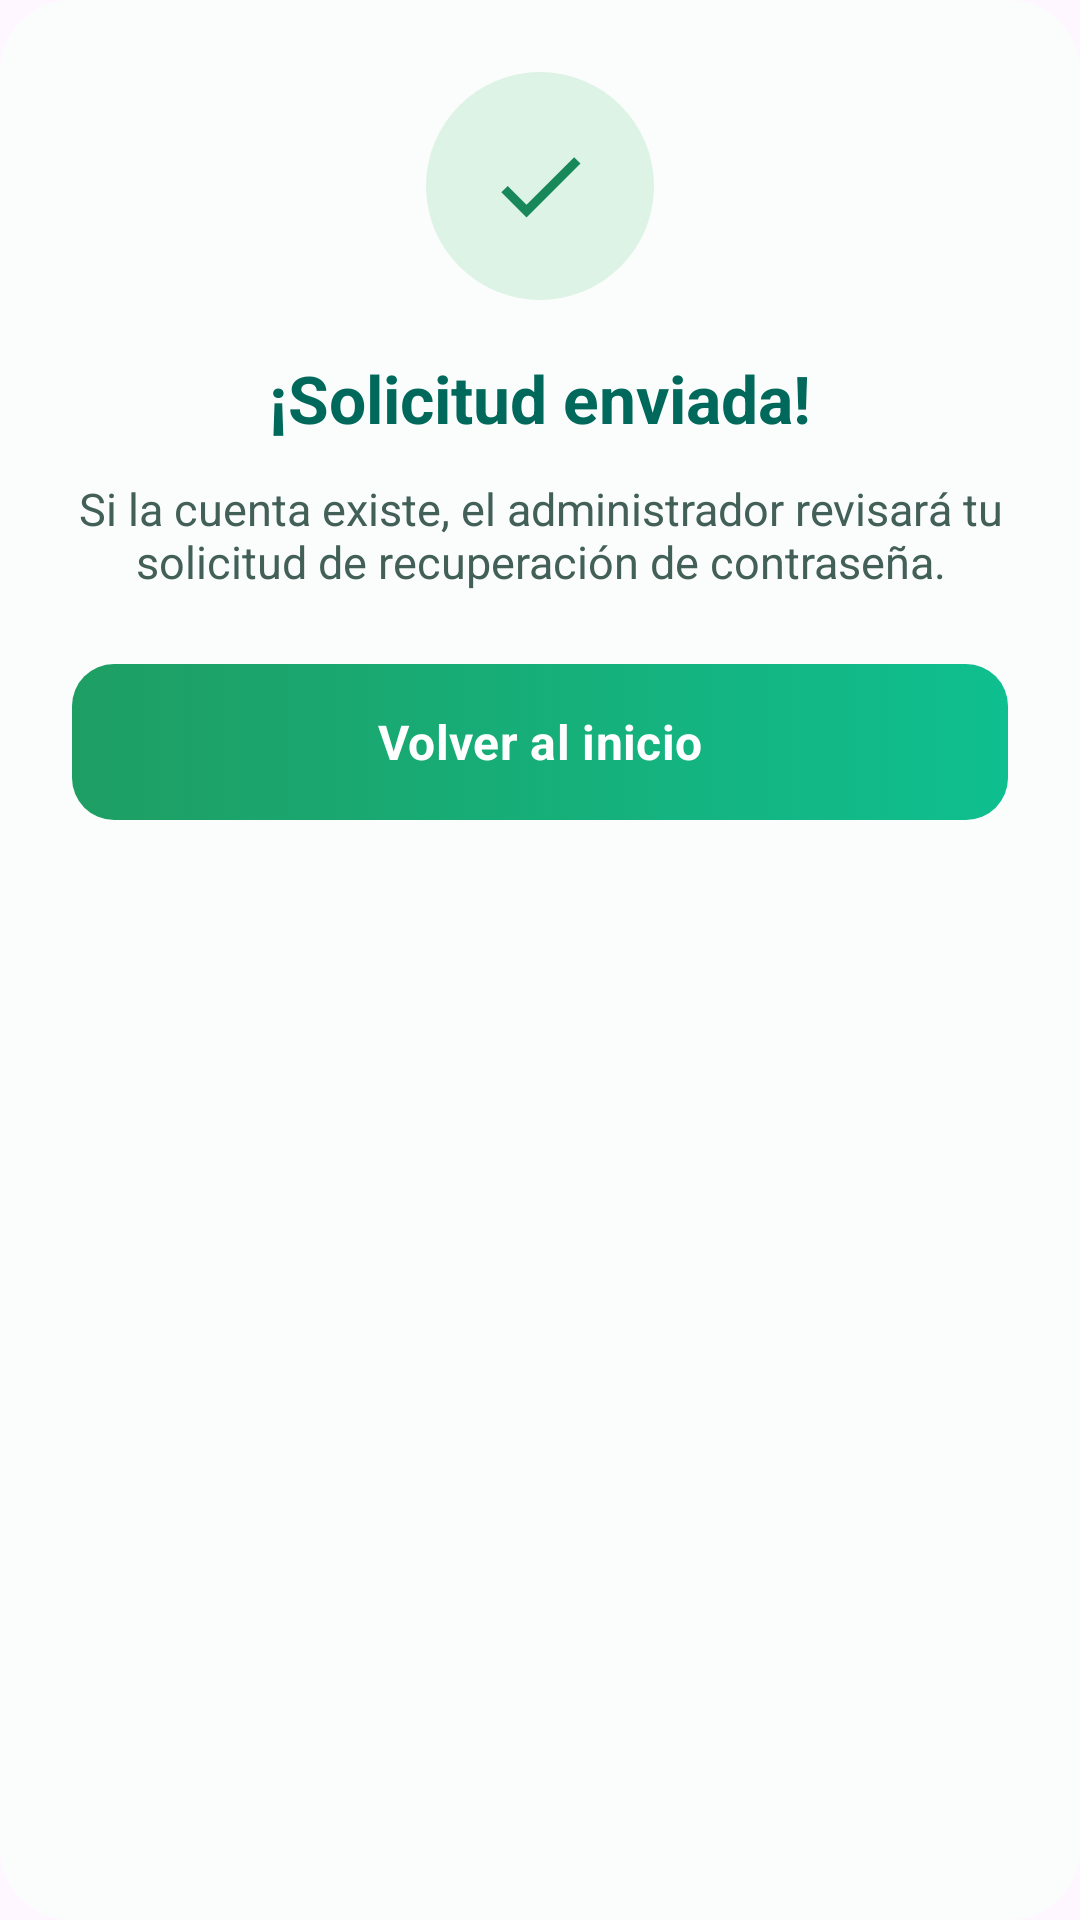

Reconstruct the res/layout file that produces this screen, plus the resources it refers to.
<!-- AndroidManifest.xml: application theme Theme.Avisensandroid -->
<!-- res/layout/dialog_recuperacion_exitosa.xml -->
<?xml version="1.0" encoding="utf-8"?>
<LinearLayout xmlns:android="http://schemas.android.com/apk/res/android"
    xmlns:app="http://schemas.android.com/apk/res-auto"
    android:layout_width="match_parent"
    android:layout_height="wrap_content"
    android:background="@drawable/bg_login_card_elevated"
    android:gravity="center_horizontal"
    android:orientation="vertical"
    android:padding="24dp">

    <ImageView
        android:layout_width="76dp"
        android:layout_height="76dp"
        android:background="@drawable/bg_recuperacion_exitosa_icono"
        android:contentDescription="@null"
        android:padding="20dp"
        android:src="@drawable/ic_check"
        app:tint="#18875A" />

    <TextView
        android:id="@+id/txtConfirmacionTitulo"
        android:layout_width="match_parent"
        android:layout_height="wrap_content"
        android:layout_marginTop="18dp"
        android:gravity="center"
        android:text="¡Solicitud enviada!"
        android:textColor="@color/adaptive_text_00695c"
        android:textSize="22sp"
        android:textStyle="bold" />

    <TextView
        android:id="@+id/txtConfirmacionMensaje"
        android:layout_width="match_parent"
        android:layout_height="wrap_content"
        android:layout_marginTop="12dp"
        android:gravity="center"
        android:text="Si la cuenta existe, el administrador revisará tu solicitud de recuperación de contraseña."
        android:textColor="@color/adaptive_text_426058"
        android:textSize="15sp" />

    <com.google.android.material.button.MaterialButton
        android:id="@+id/btnConfirmacionInicio"
        android:layout_width="match_parent"
        android:layout_height="52dp"
        android:layout_marginTop="24dp"
        android:background="@drawable/bg_button_gradient_green"
        android:text="Volver al inicio"
        android:textAllCaps="false"
        android:textColor="@android:color/white"
        android:textSize="16sp"
        android:textStyle="bold"
        app:backgroundTint="@null"
        app:cornerRadius="12dp" />

</LinearLayout>
<!-- resources referenced by this layout -->
<resources>
  <color name="adaptive_text_00695c">#00695C</color>
  <color name="adaptive_text_426058">#426058</color>
  <!-- drawable bg_button_gradient_green (drawable) -->
  <?xml version="1.0" encoding="utf-8"?>
  <selector xmlns:android="http://schemas.android.com/apk/res/android">
  
      
      <item android:state_pressed="true">
          <shape android:shape="rectangle">
              <gradient
                  android:type="linear"
                  android:angle="0"
                  android:startColor="#187E4F"
                  android:endColor="#0CA279" />
              <corners android:radius="14dp" />
          </shape>
      </item>
  
      
      <item>
          <shape android:shape="rectangle">
              <gradient
                  android:type="linear"
                  android:angle="0"
                  android:startColor="#1E9E63"
                  android:endColor="#0FBF8F" />
              <corners android:radius="14dp" />
          </shape>
      </item>
  
  </selector>
  <!-- drawable bg_login_card_elevated (drawable) -->
  <?xml version="1.0" encoding="utf-8"?>
  <shape xmlns:android="http://schemas.android.com/apk/res/android"
      android:shape="rectangle">
  
      <solid android:color="#FBFDFC" />
  
      <corners android:radius="24dp" />
  
  </shape>
  <!-- drawable bg_recuperacion_exitosa_icono (drawable) -->
  <?xml version="1.0" encoding="utf-8"?>
  <shape xmlns:android="http://schemas.android.com/apk/res/android"
      android:shape="oval">
  
      <solid android:color="#DDF3E5" />
  
  </shape>
  <!-- drawable ic_check (drawable) -->
  <?xml version="1.0" encoding="utf-8"?>
  <vector
      xmlns:android="http://schemas.android.com/apk/res/android"
      android:width="24dp"
      android:height="24dp"
      android:viewportWidth="24"
      android:viewportHeight="24">
  
      <path
          android:fillColor="#2E9B6F"
          android:pathData="M9,16.17L4.83,12l-1.42,1.41L9,19 21,7l-1.41,-1.41z" />
  
  </vector>
  <style name="Theme.Avisensandroid" parent="Base.Theme.Avisensandroid" />
  <style name="Base.Theme.Avisensandroid" parent="Theme.Material3.DayNight.NoActionBar">
          
          
          <item name="android:fontFamily">sans-serif</item>
          <item name="fontFamily">sans-serif</item>
          <item name="colorSecondaryContainer">@color/nav_indicator_bg</item>
      </style>
  <color name="nav_indicator_bg">#35483D</color>
</resources>
